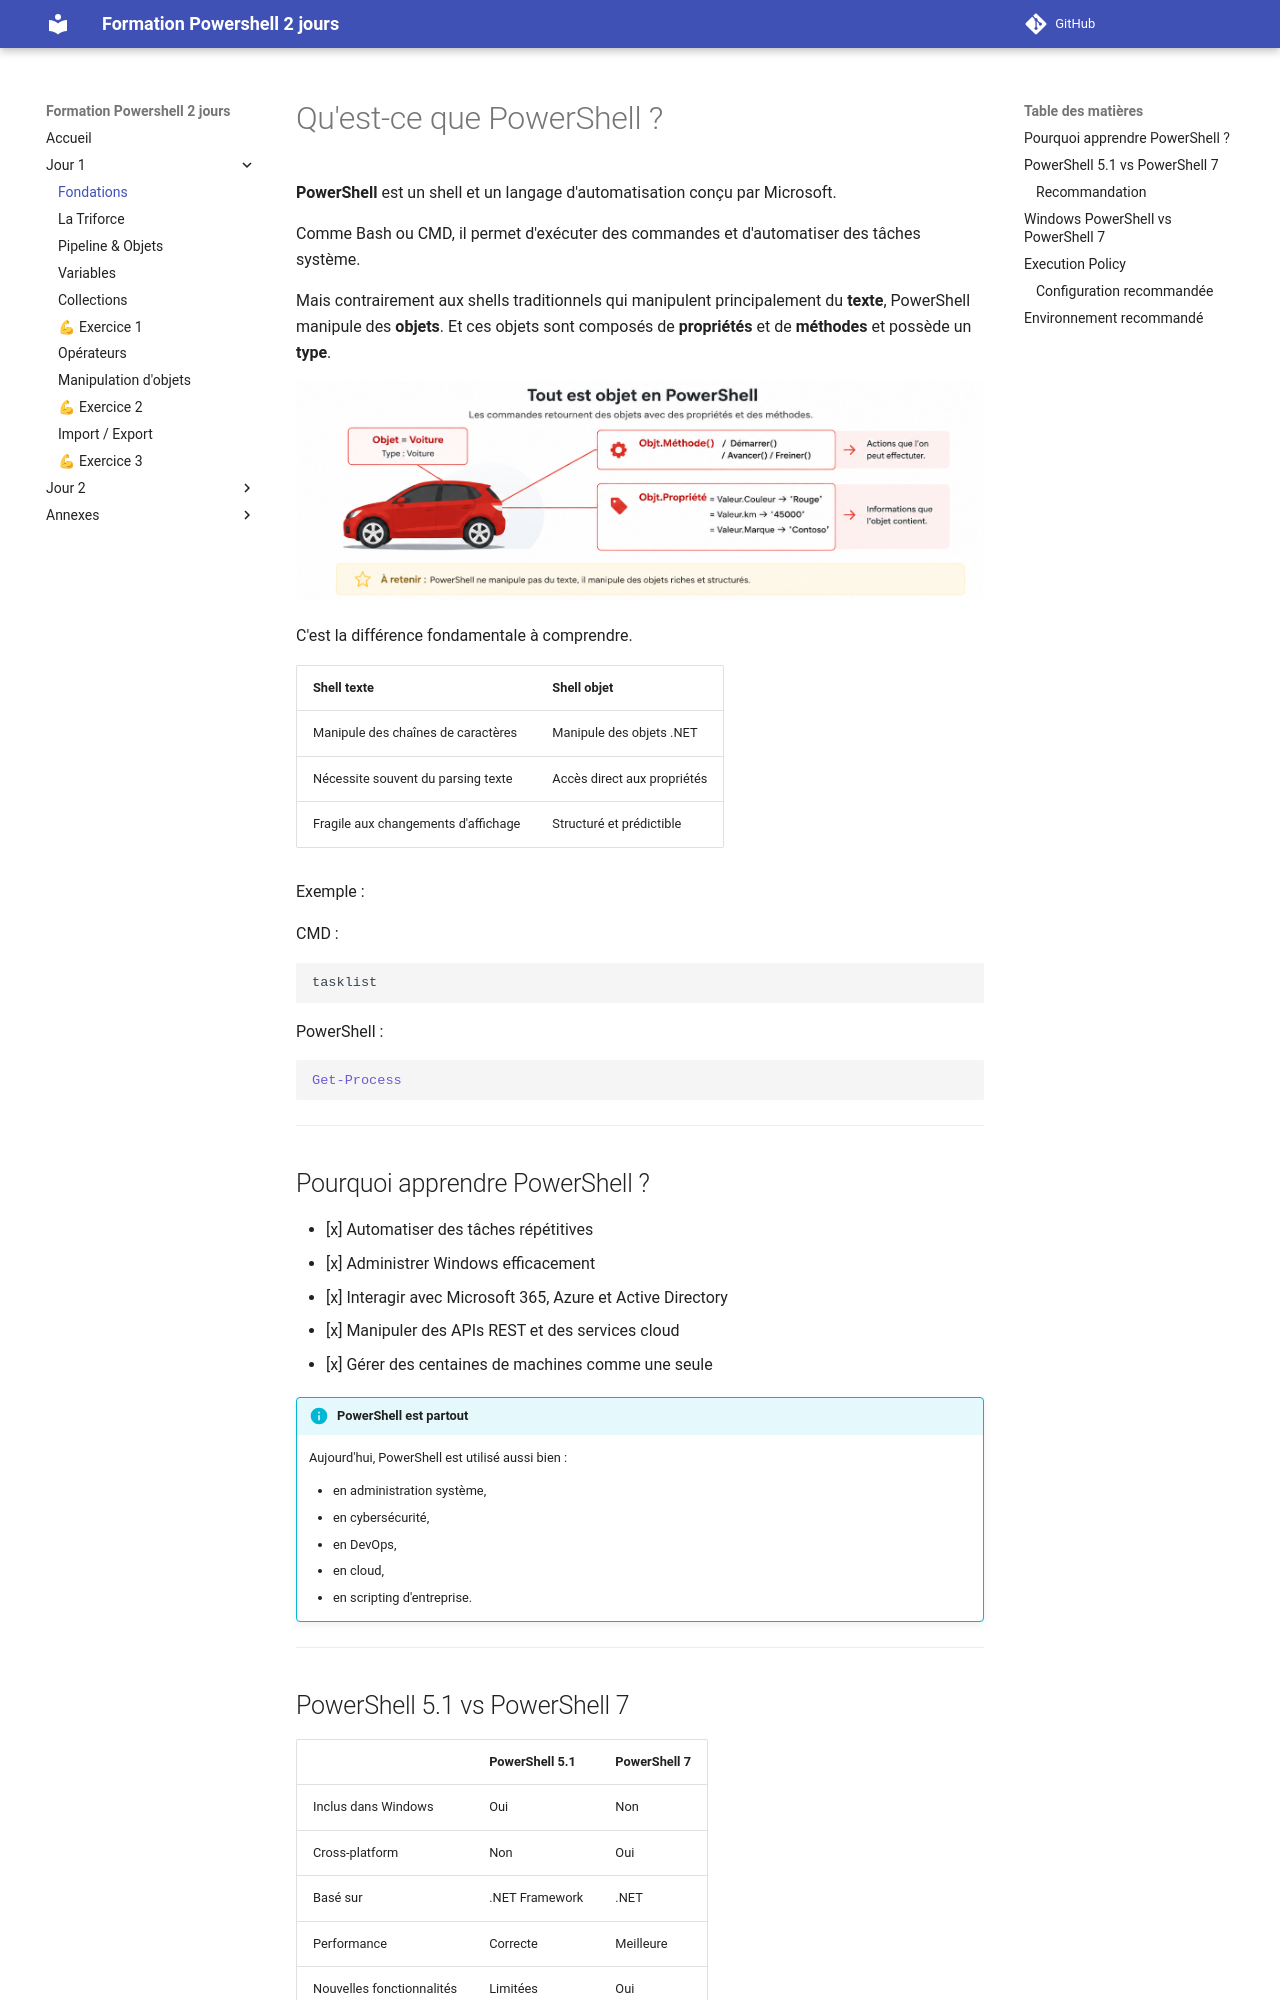

repository: Emyel/Powershell-Formation-2jours · page: j1_01_fondations/index.html · generator: mkdocs

# Qu'est-ce que PowerShell ?

**PowerShell** est un shell et un langage d'automatisation conçu par Microsoft.

Comme Bash ou CMD, il permet d'exécuter des commandes et d'automatiser des tâches système.

Mais contrairement aux shells traditionnels qui manipulent principalement du **texte**, PowerShell manipule des **objets**.
Et ces objets sont composés de **propriétés** et de **méthodes** et possède un **type**.

![Voiture Objet](../zzz_assets/images/voiture_objet.png)


C'est la différence fondamentale à comprendre.

| Shell texte | Shell objet |
|---|---|
| Manipule des chaînes de caractères | Manipule des objets .NET |
| Nécessite souvent du parsing texte | Accès direct aux propriétés |
| Fragile aux changements d'affichage | Structuré et prédictible |

Exemple :

CMD :

```cmd
tasklist
```

PowerShell :

```powershell
Get-Process
```

---

## Pourquoi apprendre PowerShell ?

- [x] Automatiser des tâches répétitives
- [x] Administrer Windows efficacement
- [x] Interagir avec Microsoft 365, Azure et Active Directory
- [x] Manipuler des APIs REST et des services cloud
- [x] Gérer des centaines de machines comme une seule

!!! info "PowerShell est partout"
    Aujourd'hui, PowerShell est utilisé aussi bien :
    
    - en administration système,
    - en cybersécurité,
    - en DevOps,
    - en cloud,
    - en scripting d'entreprise.

---

## PowerShell 5.1 vs PowerShell 7

| | PowerShell 5.1 | PowerShell 7 |
|---|---|---|
| Inclus dans Windows | Oui | Non |
| Cross-platform | Non | Oui |
| Basé sur | .NET Framework | .NET |
| Performance | Correcte | Meilleure |
| Nouvelles fonctionnalités | Limitées | Oui |
